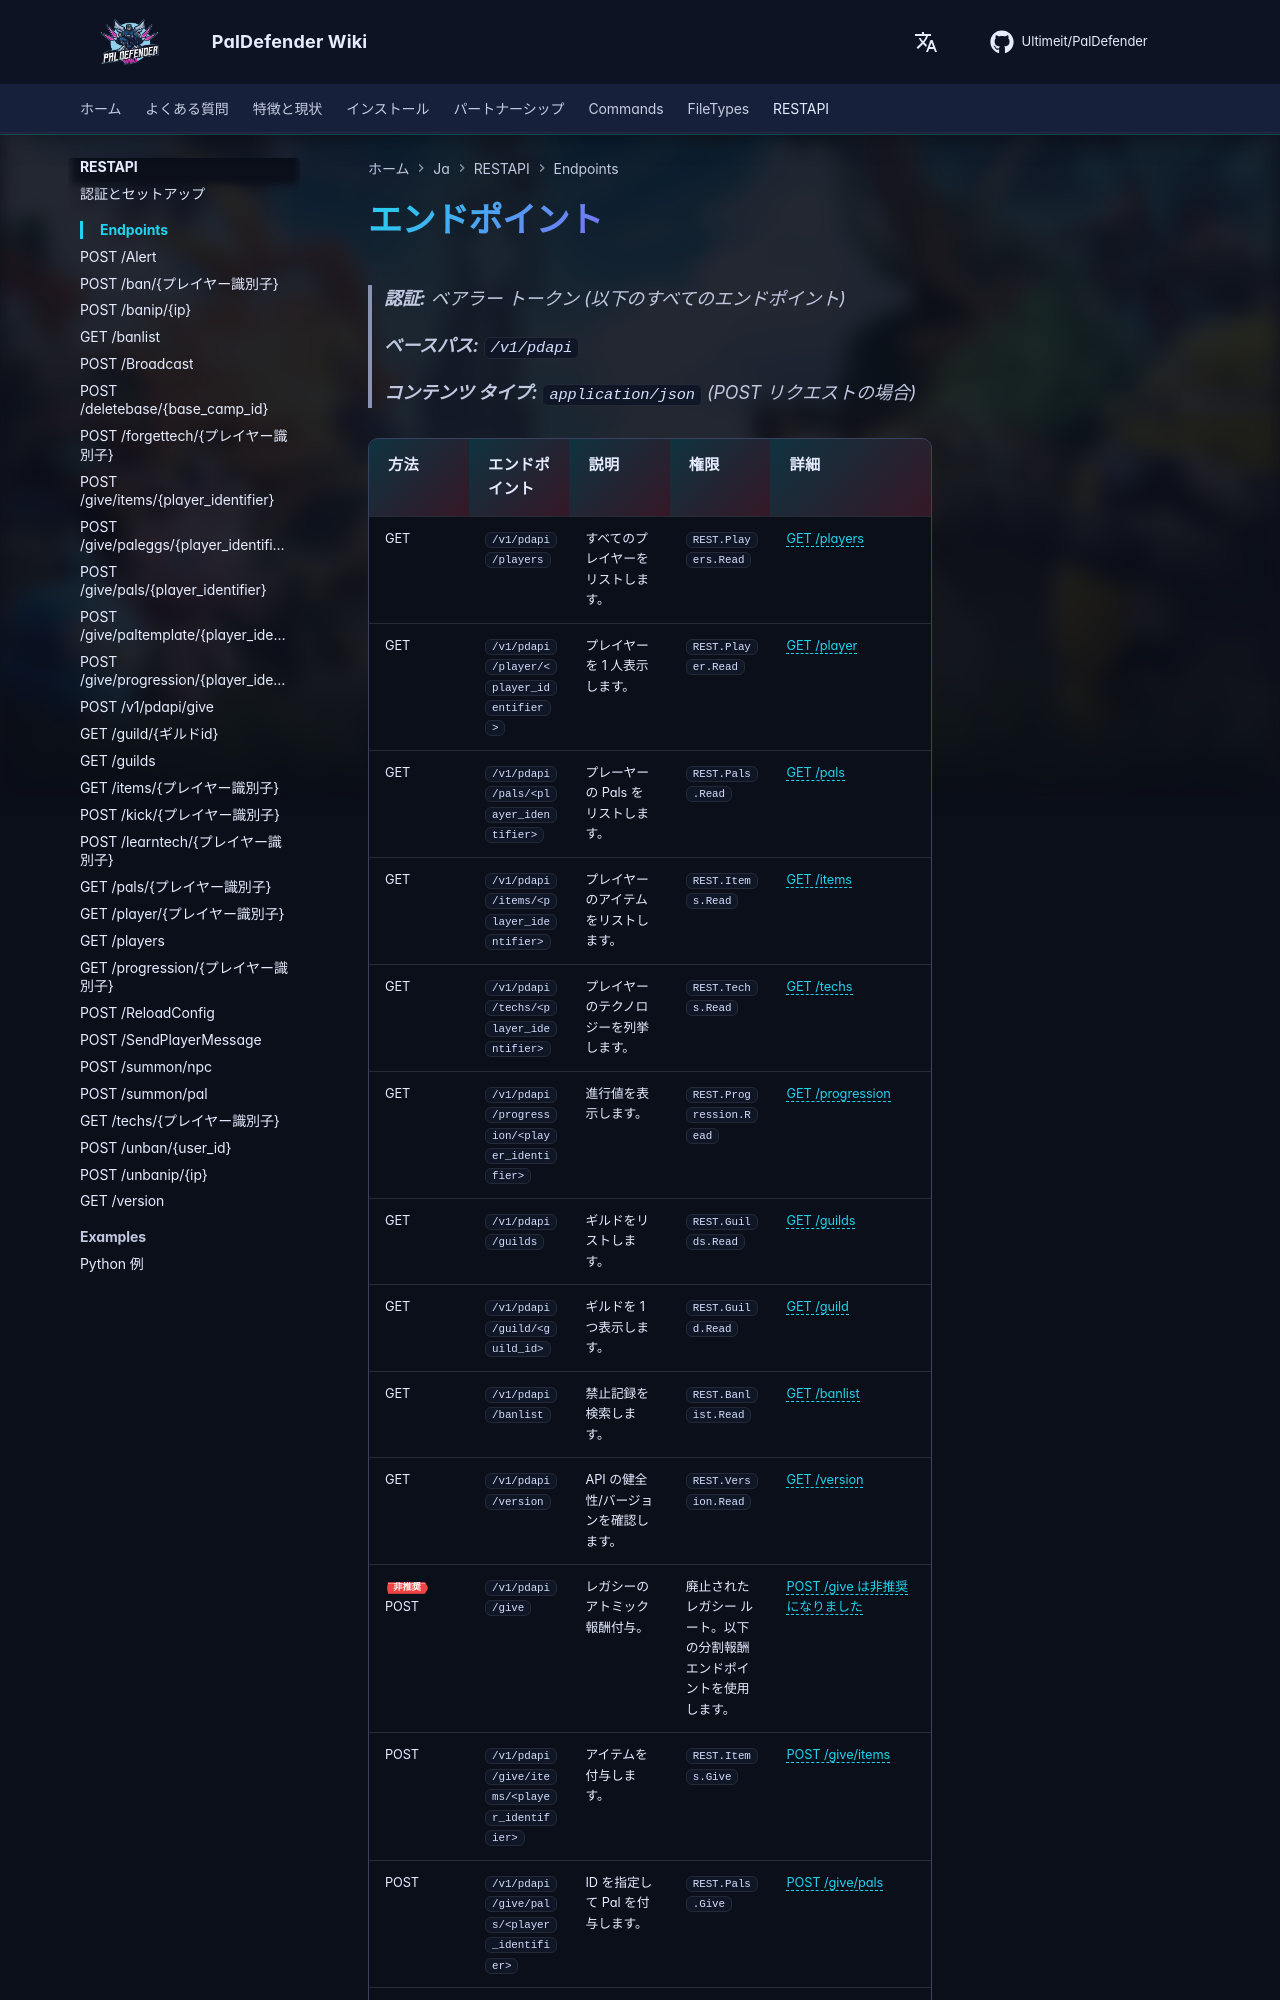

repository: Ultimeit/PalDefender · page: ja/RESTAPI/Endpoints/index.html · generator: mkdocs

# エンドポイント

> **認証:** ベアラー トークン (以下のすべてのエンドポイント)

> **ベースパス:** `/v1/pdapi`

> **コンテンツ タイプ:** `application/json` (POST リクエストの場合)

|方法 |エンドポイント |説明 |権限 |詳細 |
|--------------------------------------------------------|--------------------------------------------------|-------------------------------|-------------------------------------------------------------------------------------------------------------------------------------------------------------------------------------------------------------------------|-----------------------------------------------------|
| GET | `/v1/pdapi/players` |すべてのプレイヤーをリストします。             | `REST.Players.Read` | [GET /players](./players.md) |
| GET | `/v1/pdapi/player/<player_identifier>` |プレイヤーを 1 人表示します。              | `REST.Player.Read` | [GET /player](./player.md) |
| GET | `/v1/pdapi/pals/<player_identifier>` |プレーヤーの Pals をリストします。         | `REST.Pals.Read` | [GET /pals](./pals.md) |
| GET | `/v1/pdapi/items/<player_identifier>` |プレイヤーのアイテムをリストします。        | `REST.Items.Read` | [GET /items](./items.md) |
| GET | `/v1/pdapi/techs/<player_identifier>` |プレイヤーのテクノロジーを列挙します。 | `REST.Techs.Read` | [GET /techs](./techs.md) |
| GET | `/v1/pdapi/progression/<player_identifier>` |進行値を表示します。      | `REST.Progression.Read` | [GET /progression](./progression.md) |
| GET | `/v1/pdapi/guilds` |ギルドをリストします。                  | `REST.Guilds.Read` | [GET /guilds](./guilds.md) |
| GET | `/v1/pdapi/guild/<guild_id>` |ギルドを 1 つ表示します。               | `REST.Guild.Read` | [GET /guild](./guild.md) |
| GET | `/v1/pdapi/banlist` |禁止記録を検索します。           | `REST.Banlist.Read` | [GET /banlist](./banlist.md) |
| GET | `/v1/pdapi/version` | API の健全性/バージョンを確認します。     | `REST.Version.Read` | [GET /version](./version.md) |
| <span class='pd-badge pd-badge--deprecated'>非推奨</span> POST | `/v1/pdapi/give` |レガシーのアトミック報酬付与。 |廃止されたレガシー ルート。以下の分割報酬エンドポイントを使用します。 | [POST /give は非推奨になりました](./give_deprecated.md) |
| POST | `/v1/pdapi/give/items/<player_identifier>` |アイテムを付与します。                   | `REST.Items.Give` | [POST /give/items](./give-items.md) |
| POST | `/v1/pdapi/give/pals/<player_identifier>` | ID を指定し
